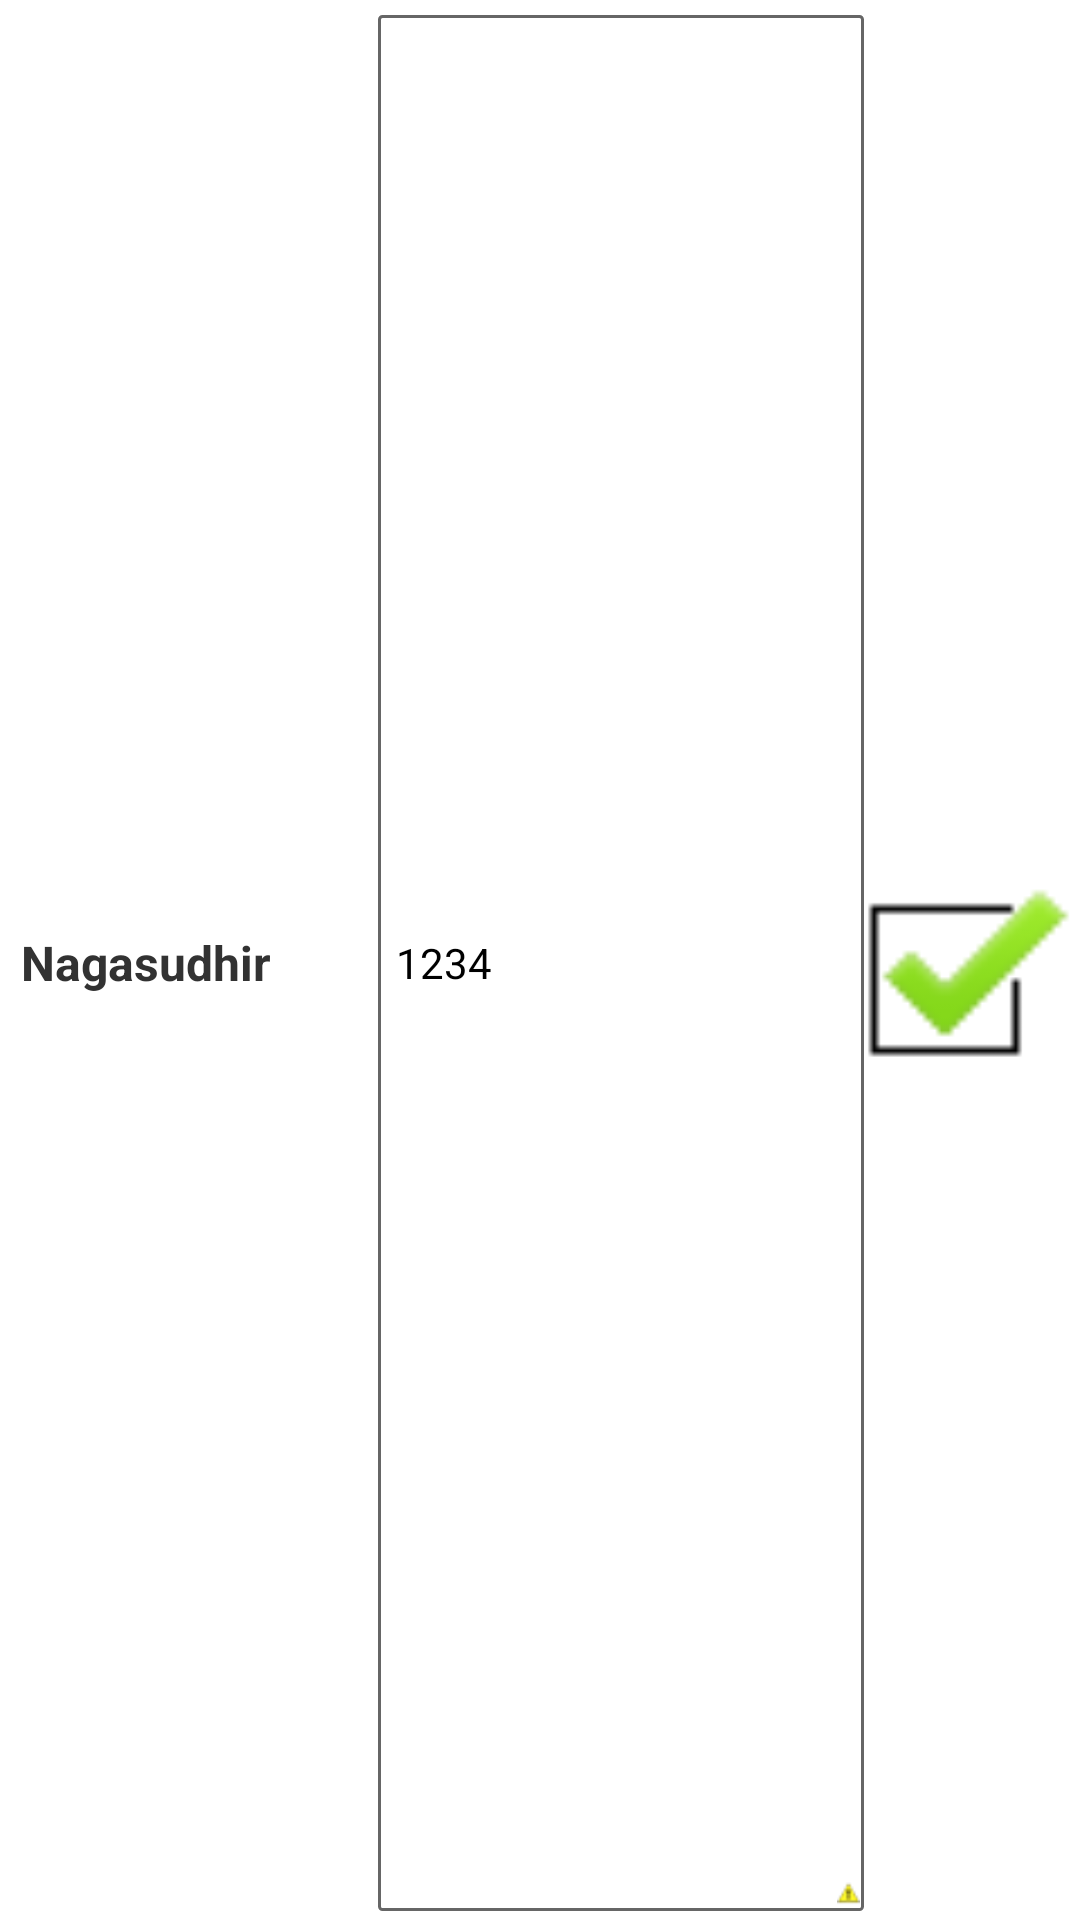

The Android layout XML behind this screen, and the referenced resources:
<!-- AndroidManifest.xml: application theme AppTheme -->
<!-- res/layout/cell1.xml -->
<LinearLayout xmlns:android="http://schemas.android.com/apk/res/android"
    android:id="@+id/RelativeLayout1"
    android:layout_width="match_parent"
    android:layout_height="wrap_content"
    android:orientation="horizontal"
    android:paddingBottom="3dp"
    android:paddingTop="5dp"
    android:weightSum="1" >

    <TextView
        android:id="@+id/txtview"
        android:layout_width="0dp"
        android:layout_height="match_parent"
        android:layout_weight="0.35"
        android:ems="10"
        android:gravity="center_vertical"
        android:lines="1"
        android:paddingLeft="7dp"
        android:paddingRight="7dp"
        android:text="Nagasudhir"
        android:textSize="16sp"
        android:textStyle="bold" />

    <LinearLayout
        android:id = "@+id/prodadapscalelay1"
        android:layout_width="0dp"
        android:layout_height="fill_parent"
        android:layout_weight="0.45"
        android:background="@layout/buttonshape"
        android:orientation="horizontal"
        android:paddingLeft="6dp"
        android:paddingRight="1dp"
        android:paddingTop="2dp"
        android:paddingBottom="2dp"
        android:weightSum="1" >

        <EditText
            android:id="@+id/edittxtview"
            android:layout_width="0dp"
            android:layout_height="match_parent"
            android:layout_weight="0.95"
            android:background="#ffffff"
            android:gravity="left|center"
            android:imeOptions="actionDone"
            android:inputType="phone"
            android:maxLines="1"
            android:text="1234"
            android:textSize="14sp" />

        <ImageView
            android:id="@+id/alrtView"
            android:layout_width="0dp"
            android:layout_height="match_parent"
            android:layout_weight="0.05"
            android:scaleType="fitEnd"
            android:src="@drawable/alert_small" />

    </LinearLayout>

    <ImageView
        android:id="@+id/imgview"
        android:layout_width="0dp"
        android:layout_height="match_parent"
        android:layout_weight="0.2"
        android:src="@drawable/tick" />

</LinearLayout>
<!-- res/layout/buttonshape.xml (included above) -->
<selector xmlns:android="http://schemas.android.com/apk/res/android">

    <item android:state_focused="true"><shape android:shape="rectangle">
            <solid android:color="#ffffff" />

            <stroke android:width="1dp" android:color="#66B3FF" />

            <corners android:radius="1dp" />
        </shape></item>
        <item android:state_focused="false"><shape android:shape="rectangle">
            <solid android:color="#ffffff" />

            <stroke android:width="1dp" android:color="#666666" />

            <corners android:radius="1dp" />
        </shape></item>

</selector>
<!-- resources referenced by this layout -->
<resources>
  <!-- drawable alert_small: png bitmap (drawable-hdpi, 3117 bytes) -->
  <!-- drawable tick: png bitmap (drawable-hdpi, 706 bytes) -->
  <style name="AppTheme" parent="AppBaseTheme">
  
          
          <item name="android:windowTitleSize">35dip</item>
          <item name="android:windowTitleStyle">@style/titleTextStyle</item>
          <item name="android:windowTitleBackgroundStyle">@style/titlebackground</item>
          <item name="android:windowBackground">@android:color/white</item>
      </style>
  <style name="AppBaseTheme" parent="android:Theme.Light">
          
      </style>
  <style name="titleTextStyle">
          <item name="android:textSize">20dip</item>
          <item name="android:textColor">#FFFFFF</item>
      </style>
  <style name="titlebackground">
          <item name="android:background">#000000</item>
          <item name="android:paddingLeft">5dp</item>
      </style>
</resources>
